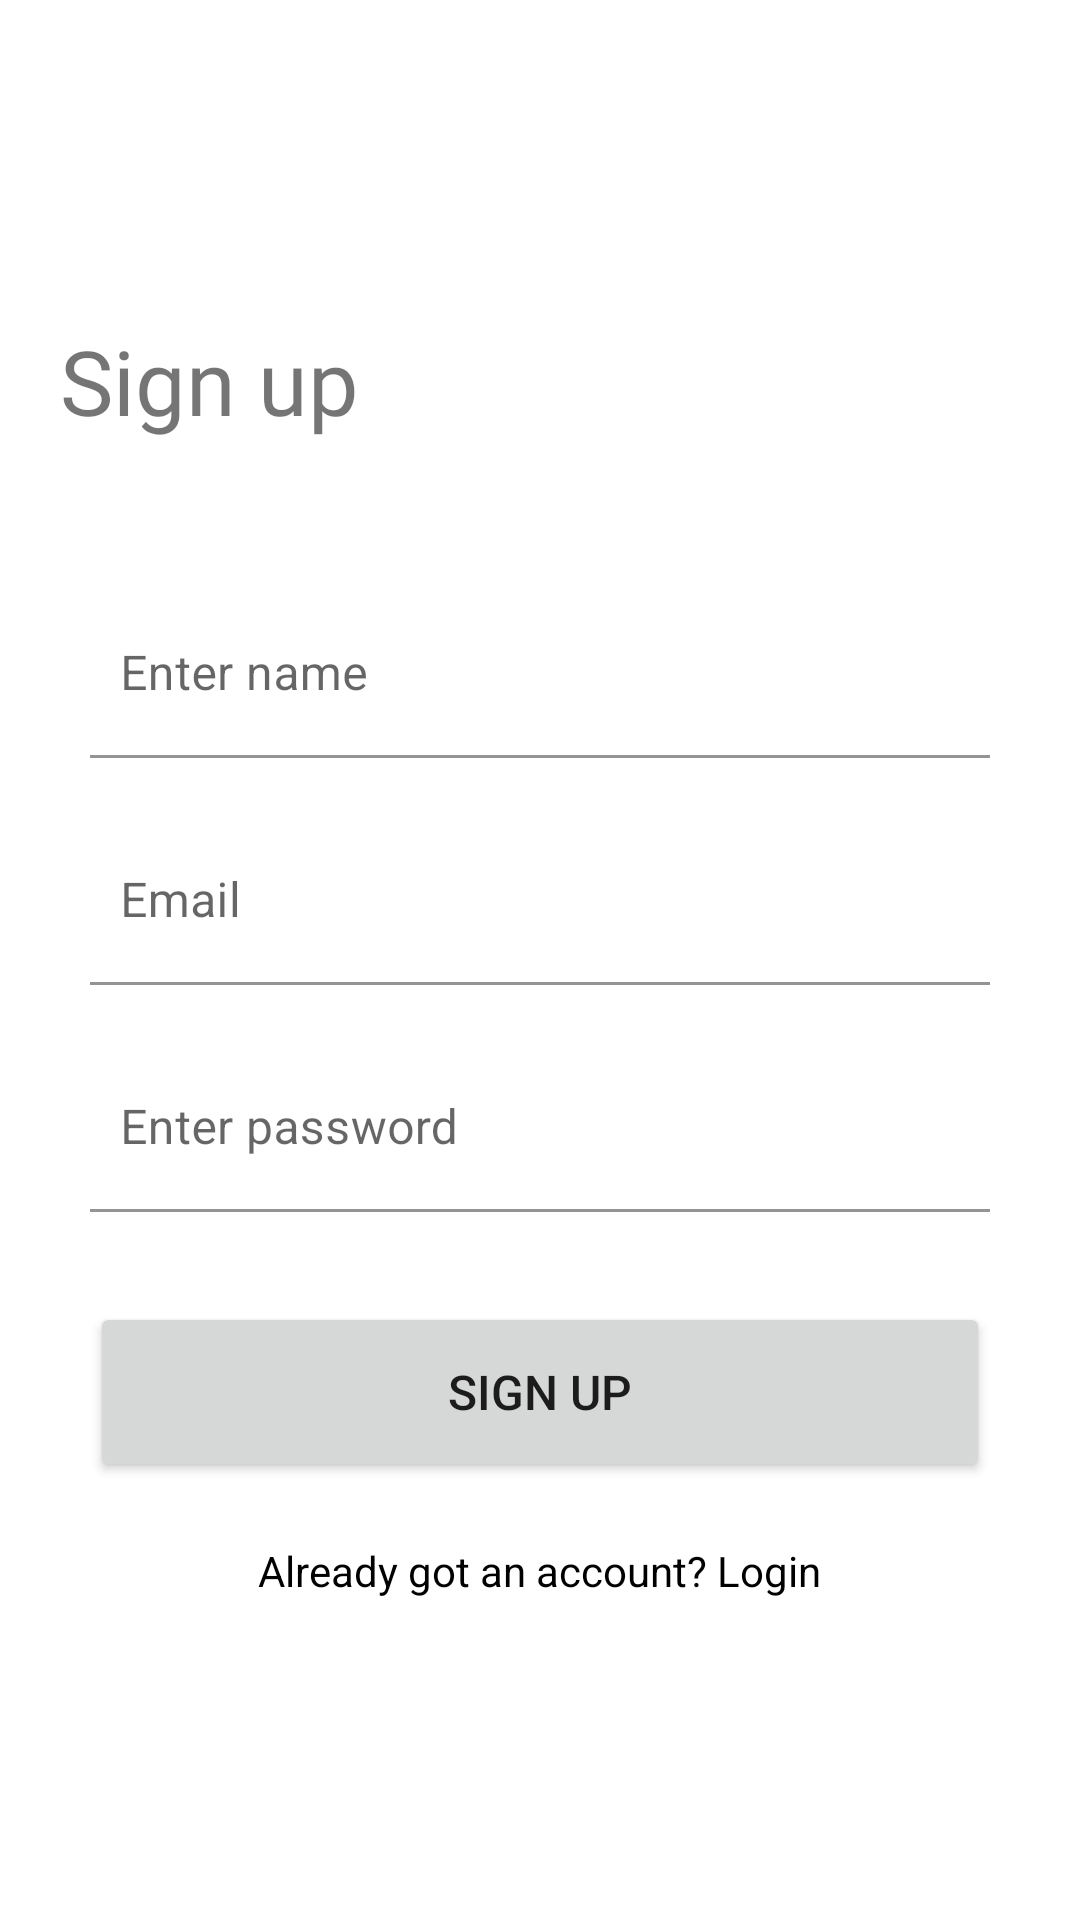

Produce the Android XML layout that renders to this screen, including the resource entries it uses.
<!-- AndroidManifest.xml: application theme Theme.MyChat -->
<!-- res/layout/activity_sign_up.xml -->
<?xml version="1.0" encoding="utf-8"?>
<layout xmlns:tools="http://schemas.android.com/tools"
    xmlns:android="http://schemas.android.com/apk/res/android"
    xmlns:app="http://schemas.android.com/apk/res-auto">

    <data>

        <variable
            name="viewModel"
            type="com.example.mychat.mvvm.ChatAppViewModel" />

    </data>

    <ScrollView
        android:layout_width="match_parent"
        android:layout_height="match_parent">

        <LinearLayout
            android:layout_width="match_parent"
            android:layout_height="match_parent"
            android:layout_margin="20dp"
            android:layout_gravity="center"
            android:orientation="vertical"
            tools:context=".CreateUserActivity">




            <TextView
                android:id="@+id/titleText"
                android:layout_width="match_parent"
                android:layout_height="wrap_content"
                android:layout_marginBottom="40dp"
                android:gravity="start"
                android:text="Sign up "
                android:fontFamily="@font/nunito_bold"
                android:textSize="30sp"
                app:layout_constraintEnd_toEndOf="parent"
                app:layout_constraintHorizontal_bias="0.5"
                app:layout_constraintStart_toStartOf="parent"
                app:layout_constraintTop_toTopOf="parent" />

            <com.google.android.material.textfield.TextInputLayout

                android:layout_width="fill_parent"
                android:layout_height="wrap_content"
                android:layout_margin="10dp"
                android:background="@android:color/transparent"
                app:boxBackgroundColor="@android:color/transparent">

                <EditText
                    android:id="@+id/signUpEtName"
                    android:layout_width="match_parent"
                    android:layout_height="wrap_content"
                    android:ems="10"
                    android:hint="Enter name"
                    android:importantForAutofill="no"
                    android:inputType="textCapWords"
                    android:maxLength="25"
                    android:paddingStart="10dp"
                    android:paddingEnd="0dp"
                    tools:background="@android:color/transparent"
                    tools:ignore="TouchTargetSizeCheck" />
            </com.google.android.material.textfield.TextInputLayout>

            <com.google.android.material.textfield.TextInputLayout

                android:layout_width="fill_parent"
                android:layout_height="wrap_content"
                android:layout_margin="10dp"
                android:background="@android:color/transparent"
                android:padding="0dp"

                app:boxBackgroundColor="@android:color/transparent">

                <EditText
                    android:id="@+id/signUpEmail"
                    android:layout_width="match_parent"
                    android:layout_height="wrap_content"
                    android:ems="10"
                    android:hint="Email"
                    android:importantForAutofill="no"
                    android:inputType="textEmailAddress"
                    android:maxLength="25"
                    android:paddingStart="10dp"
                    android:paddingEnd="0dp"
                    tools:background="@android:color/transparent"
                    tools:ignore="TouchTargetSizeCheck" />
            </com.google.android.material.textfield.TextInputLayout>

            <com.google.android.material.textfield.TextInputLayout


                android:layout_width="fill_parent"
                android:layout_height="wrap_content"
                android:layout_margin="10dp"
                android:background="@android:color/transparent"
                android:padding="0dp"
                app:boxBackgroundColor="@android:color/transparent">

                <EditText
                    android:id="@+id/signUpPassword"
                    android:layout_width="match_parent"
                    android:layout_height="wrap_content"
                    android:ems="10"
                    android:hint="Enter password"
                    android:importantForAutofill="no"
                    android:inputType="textPassword"
                    android:paddingStart="10dp"
                    android:paddingEnd="0dp"
                    tools:background="@android:color/transparent"
                    tools:ignore="TouchTargetSizeCheck" />
            </com.google.android.material.textfield.TextInputLayout>


            <Button
                android:id="@+id/signUpBtn"
                android:layout_width="300dp"
                android:layout_height="60dp"
                android:layout_gravity="center"
                android:layout_marginTop="20dp"
                android:text="Sign Up"
                android:textSize="16sp" />



            <TextView
                android:layout_width="wrap_content"
                android:id="@+id/signUpTextToSignIn"
                android:layout_height="wrap_content"
                android:text="Already got an account? Login"
                android:layout_gravity="center"
                android:layout_marginTop="20dp"
                android:textColor="@color/black"
                />


            <androidx.constraintlayout.widget.Guideline
                android:id="@+id/guideline50"
                android:layout_width="wrap_content"
                android:layout_height="wrap_content"
                android:orientation="horizontal"
                app:layout_constraintGuide_percent=".5" />
        </LinearLayout>

    </ScrollView>

</layout>
<!-- resources referenced by this layout -->
<resources>
  <style name="Theme.MyChat" parent="Theme.AppCompat.Light.DarkActionBar">
          
      </style>
  <!-- not gathered from this repository: default colours our renderer supplied (Android Studio template values) -->
  <color name="black">#FF000000</color>
</resources>
